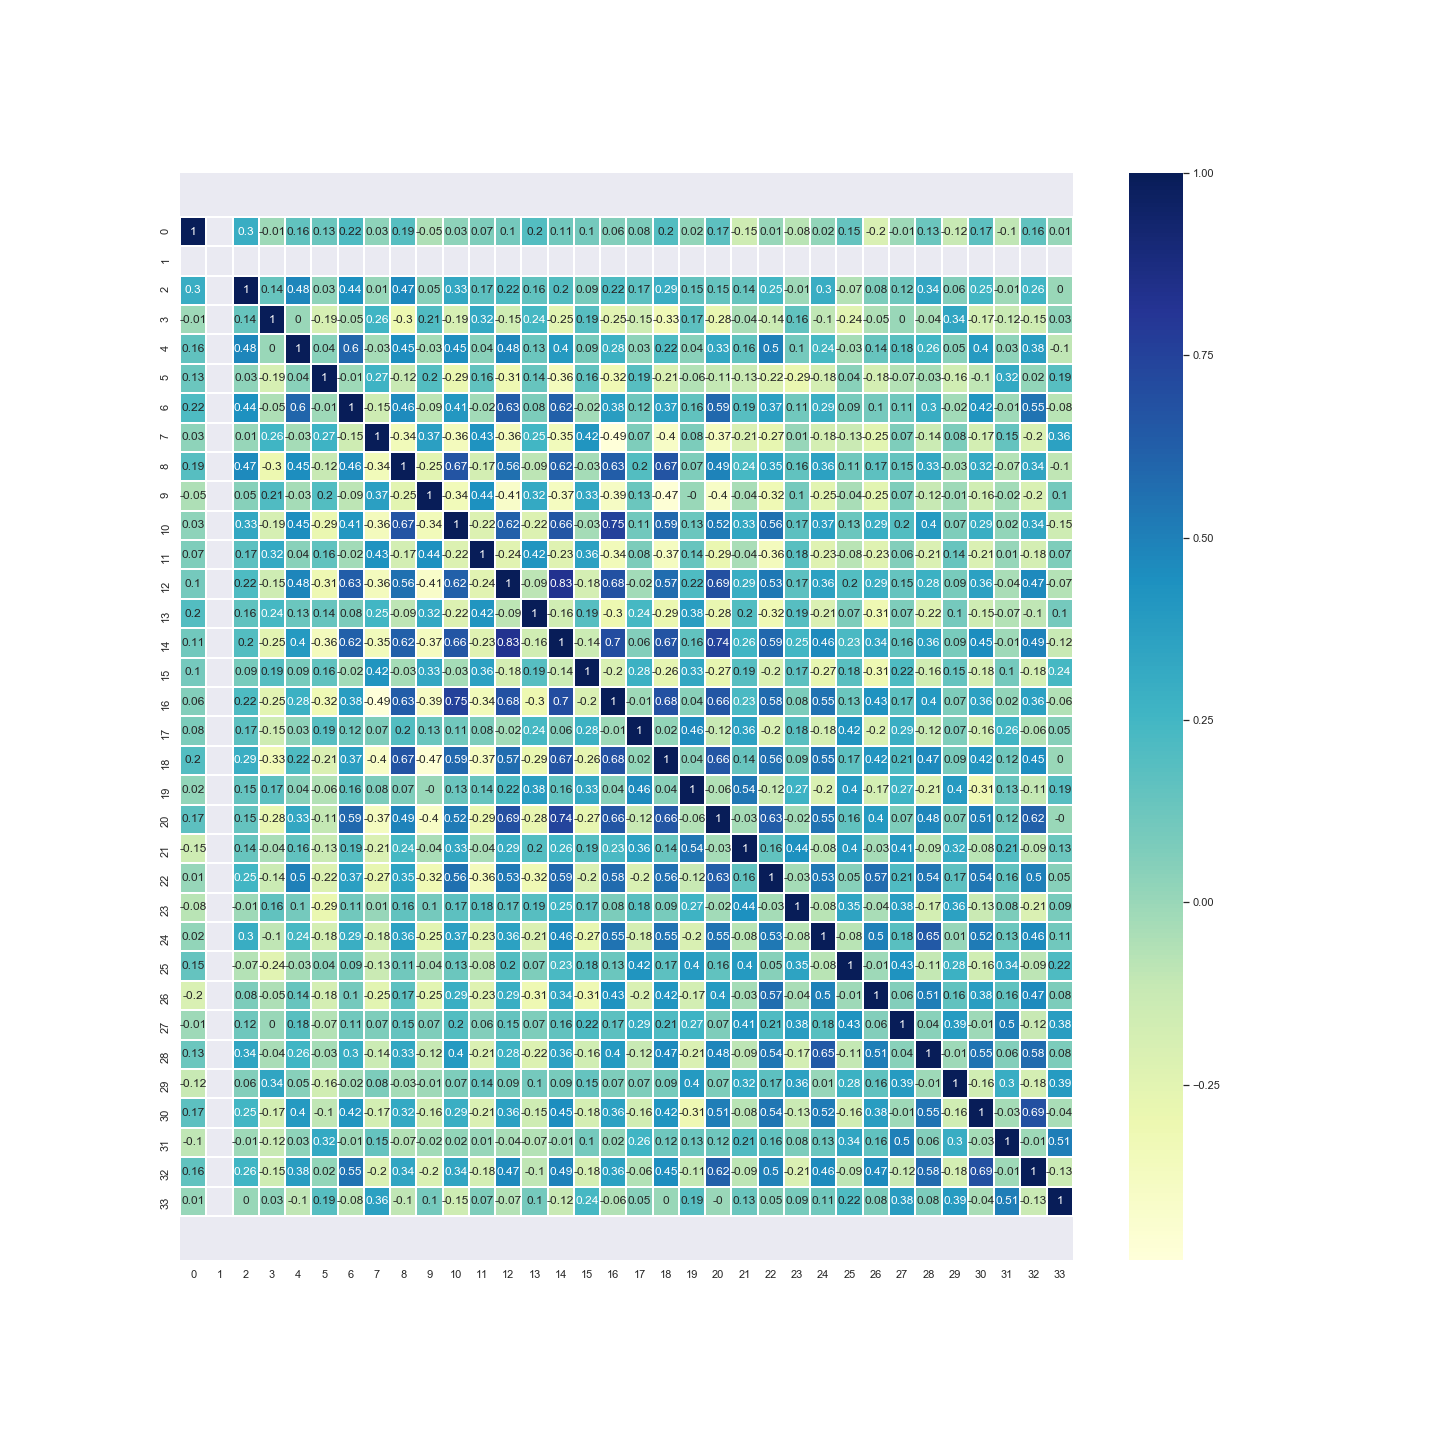

Source data for this figure (header and first rows):
1.000000000000000000e+00, nan, 2.999999999999999889e-01, -1.000000000000000021e-02, 1.600000000000000033e-01, 1.300000000000000044e-01, 2.200000000000000011e-01, 2.999999999999999889e-02, 1.900000000000000022e-01, -5.000000000000000278e-02, 2.999999999999999889e-02, 7.000000000000000666e-02, 1.000000000000000056e-01, 2.000000000000000111e-01, 1.100000000000000006e-01, 1.000000000000000056e-01, 5.999999999999999778e-02, 8.000000000000000167e-02, 2.000000000000000111e-01, 2.000000000000000042e-02, 1.700000000000000122e-01, -1.499999999999999944e-01, 1.000000000000000021e-02, -8.000000000000000167e-02
nan, nan, nan, nan, nan, nan, nan, nan, nan, nan, nan, nan, nan, nan, nan, nan, nan, nan, nan, nan, nan, nan, nan, nan
2.999999999999999889e-01, nan, 1.000000000000000000e+00, 1.400000000000000133e-01, 4.799999999999999822e-01, 2.999999999999999889e-02, 4.400000000000000022e-01, 1.000000000000000021e-02, 4.699999999999999734e-01, 5.000000000000000278e-02, 3.300000000000000155e-01, 1.700000000000000122e-01, 2.200000000000000011e-01, 1.600000000000000033e-01, 2.000000000000000111e-01, 8.999999999999999667e-02, 2.200000000000000011e-01, 1.700000000000000122e-01, 2.899999999999999800e-01, 1.499999999999999944e-01, 1.499999999999999944e-01, 1.400000000000000133e-01, 2.500000000000000000e-01, -1.000000000000000021e-02
-1.000000000000000021e-02, nan, 1.400000000000000133e-01, 1.000000000000000000e+00, 0.000000000000000000e+00, -1.900000000000000022e-01, -5.000000000000000278e-02, 2.600000000000000089e-01, -2.999999999999999889e-01, 2.099999999999999922e-01, -1.900000000000000022e-01, 3.200000000000000067e-01, -1.499999999999999944e-01, 2.399999999999999911e-01, -2.500000000000000000e-01, 1.900000000000000022e-01, -2.500000000000000000e-01, -1.499999999999999944e-01, -3.300000000000000155e-01, 1.700000000000000122e-01, -2.800000000000000266e-01, -4.000000000000000083e-02, -1.400000000000000133e-01, 1.600000000000000033e-01
1.600000000000000033e-01, nan, 4.799999999999999822e-01, 0.000000000000000000e+00, 1.000000000000000000e+00, 4.000000000000000083e-02, 5.999999999999999778e-01, -2.999999999999999889e-02, 4.500000000000000111e-01, -2.999999999999999889e-02, 4.500000000000000111e-01, 4.000000000000000083e-02, 4.799999999999999822e-01, 1.300000000000000044e-01, 4.000000000000000222e-01, 8.999999999999999667e-02, 2.800000000000000266e-01, 2.999999999999999889e-02, 2.200000000000000011e-01, 4.000000000000000083e-02, 3.300000000000000155e-01, 1.600000000000000033e-01, 5.000000000000000000e-01, 1.000000000000000056e-01
1.300000000000000044e-01, nan, 2.999999999999999889e-02, -1.900000000000000022e-01, 4.000000000000000083e-02, 1.000000000000000000e+00, -1.000000000000000021e-02, 2.700000000000000178e-01, -1.199999999999999956e-01, 2.000000000000000111e-01, -2.899999999999999800e-01, 1.600000000000000033e-01, -3.099999999999999978e-01, 1.400000000000000133e-01, -3.599999999999999867e-01, 1.600000000000000033e-01, -3.200000000000000067e-01, 1.900000000000000022e-01, -2.099999999999999922e-01, -5.999999999999999778e-02, -1.100000000000000006e-01, -1.300000000000000044e-01, -2.200000000000000011e-01, -2.899999999999999800e-01
2.200000000000000011e-01, nan, 4.400000000000000022e-01, -5.000000000000000278e-02, 5.999999999999999778e-01, -1.000000000000000021e-02, 1.000000000000000000e+00, -1.499999999999999944e-01, 4.600000000000000200e-01, -8.999999999999999667e-02, 4.099999999999999756e-01, -2.000000000000000042e-02, 6.300000000000000044e-01, 8.000000000000000167e-02, 6.199999999999999956e-01, -2.000000000000000042e-02, 3.800000000000000044e-01, 1.199999999999999956e-01, 3.699999999999999956e-01, 1.600000000000000033e-01, 5.899999999999999689e-01, 1.900000000000000022e-01, 3.699999999999999956e-01, 1.100000000000000006e-01
2.999999999999999889e-02, nan, 1.000000000000000021e-02, 2.600000000000000089e-01, -2.999999999999999889e-02, 2.700000000000000178e-01, -1.499999999999999944e-01, 1.000000000000000000e+00, -3.400000000000000244e-01, 3.699999999999999956e-01, -3.599999999999999867e-01, 4.299999999999999933e-01, -3.599999999999999867e-01, 2.500000000000000000e-01, -3.499999999999999778e-01, 4.199999999999999845e-01, -4.899999999999999911e-01, 7.000000000000000666e-02, -4.000000000000000222e-01, 8.000000000000000167e-02, -3.699999999999999956e-01, -2.099999999999999922e-01, -2.700000000000000178e-01, 1.000000000000000021e-02
1.900000000000000022e-01, nan, 4.699999999999999734e-01, -2.999999999999999889e-01, 4.500000000000000111e-01, -1.199999999999999956e-01, 4.600000000000000200e-01, -3.400000000000000244e-01, 1.000000000000000000e+00, -2.500000000000000000e-01, 6.700000000000000400e-01, -1.700000000000000122e-01, 5.600000000000000533e-01, -8.999999999999999667e-02, 6.199999999999999956e-01, -2.999999999999999889e-02, 6.300000000000000044e-01, 2.000000000000000111e-01, 6.700000000000000400e-01, 7.000000000000000666e-02, 4.899999999999999911e-01, 2.399999999999999911e-01, 3.499999999999999778e-01, 1.600000000000000033e-01
-5.000000000000000278e-02, nan, 5.000000000000000278e-02, 2.099999999999999922e-01, -2.999999999999999889e-02, 2.000000000000000111e-01, -8.999999999999999667e-02, 3.699999999999999956e-01, -2.500000000000000000e-01, 1.000000000000000000e+00, -3.400000000000000244e-01, 4.400000000000000022e-01, -4.099999999999999756e-01, 3.200000000000000067e-01, -3.699999999999999956e-01, 3.300000000000000155e-01, -3.900000000000000133e-01, 1.300000000000000044e-01, -4.699999999999999734e-01, -0.000000000000000000e+00, -4.000000000000000222e-01, -4.000000000000000083e-02, -3.200000000000000067e-01, 1.000000000000000056e-01
2.999999999999999889e-02, nan, 3.300000000000000155e-01, -1.900000000000000022e-01, 4.500000000000000111e-01, -2.899999999999999800e-01, 4.099999999999999756e-01, -3.599999999999999867e-01, 6.700000000000000400e-01, -3.400000000000000244e-01, 1.000000000000000000e+00, -2.200000000000000011e-01, 6.199999999999999956e-01, -2.200000000000000011e-01, 6.600000000000000311e-01, -2.999999999999999889e-02, 7.500000000000000000e-01, 1.100000000000000006e-01, 5.899999999999999689e-01, 1.300000000000000044e-01, 5.200000000000000178e-01, 3.300000000000000155e-01, 5.600000000000000533e-01, 1.700000000000000122e-01
7.000000000000000666e-02, nan, 1.700000000000000122e-01, 3.200000000000000067e-01, 4.000000000000000083e-02, 1.600000000000000033e-01, -2.000000000000000042e-02, 4.299999999999999933e-01, -1.700000000000000122e-01, 4.400000000000000022e-01, -2.200000000000000011e-01, 1.000000000000000000e+00, -2.399999999999999911e-01, 4.199999999999999845e-01, -2.300000000000000100e-01, 3.599999999999999867e-01, -3.400000000000000244e-01, 8.000000000000000167e-02, -3.699999999999999956e-01, 1.400000000000000133e-01, -2.899999999999999800e-01, -4.000000000000000083e-02, -3.599999999999999867e-01, 1.799999999999999933e-01
1.000000000000000056e-01, nan, 2.200000000000000011e-01, -1.499999999999999944e-01, 4.799999999999999822e-01, -3.099999999999999978e-01, 6.300000000000000044e-01, -3.599999999999999867e-01, 5.600000000000000533e-01, -4.099999999999999756e-01, 6.199999999999999956e-01, -2.399999999999999911e-01, 1.000000000000000000e+00, -8.999999999999999667e-02, 8.299999999999999600e-01, -1.799999999999999933e-01, 6.800000000000000488e-01, -2.000000000000000042e-02, 5.699999999999999512e-01, 2.200000000000000011e-01, 6.899999999999999467e-01, 2.899999999999999800e-01, 5.300000000000000266e-01, 1.700000000000000122e-01
2.000000000000000111e-01, nan, 1.600000000000000033e-01, 2.399999999999999911e-01, 1.300000000000000044e-01, 1.400000000000000133e-01, 8.000000000000000167e-02, 2.500000000000000000e-01, -8.999999999999999667e-02, 3.200000000000000067e-01, -2.200000000000000011e-01, 4.199999999999999845e-01, -8.999999999999999667e-02, 1.000000000000000000e+00, -1.600000000000000033e-01, 1.900000000000000022e-01, -2.999999999999999889e-01, 2.399999999999999911e-01, -2.899999999999999800e-01, 3.800000000000000044e-01, -2.800000000000000266e-01, 2.000000000000000111e-01, -3.200000000000000067e-01, 1.900000000000000022e-01
1.100000000000000006e-01, nan, 2.000000000000000111e-01, -2.500000000000000000e-01, 4.000000000000000222e-01, -3.599999999999999867e-01, 6.199999999999999956e-01, -3.499999999999999778e-01, 6.199999999999999956e-01, -3.699999999999999956e-01, 6.600000000000000311e-01, -2.300000000000000100e-01, 8.299999999999999600e-01, -1.600000000000000033e-01, 1.000000000000000000e+00, -1.400000000000000133e-01, 6.999999999999999556e-01, 5.999999999999999778e-02, 6.700000000000000400e-01, 1.600000000000000033e-01, 7.399999999999999911e-01, 2.600000000000000089e-01, 5.899999999999999689e-01, 2.500000000000000000e-01
1.000000000000000056e-01, nan, 8.999999999999999667e-02, 1.900000000000000022e-01, 8.999999999999999667e-02, 1.600000000000000033e-01, -2.000000000000000042e-02, 4.199999999999999845e-01, -2.999999999999999889e-02, 3.300000000000000155e-01, -2.999999999999999889e-02, 3.599999999999999867e-01, -1.799999999999999933e-01, 1.900000000000000022e-01, -1.400000000000000133e-01, 1.000000000000000000e+00, -2.000000000000000111e-01, 2.800000000000000266e-01, -2.600000000000000089e-01, 3.300000000000000155e-01, -2.700000000000000178e-01, 1.900000000000000022e-01, -2.000000000000000111e-01, 1.700000000000000122e-01
5.999999999999999778e-02, nan, 2.200000000000000011e-01, -2.500000000000000000e-01, 2.800000000000000266e-01, -3.200000000000000067e-01, 3.800000000000000044e-01, -4.899999999999999911e-01, 6.300000000000000044e-01, -3.900000000000000133e-01, 7.500000000000000000e-01, -3.400000000000000244e-01, 6.800000000000000488e-01, -2.999999999999999889e-01, 6.999999999999999556e-01, -2.000000000000000111e-01, 1.000000000000000000e+00, -1.000000000000000021e-02, 6.800000000000000488e-01, 4.000000000000000083e-02, 6.600000000000000311e-01, 2.300000000000000100e-01, 5.799999999999999600e-01, 8.000000000000000167e-02
8.000000000000000167e-02, nan, 1.700000000000000122e-01, -1.499999999999999944e-01, 2.999999999999999889e-02, 1.900000000000000022e-01, 1.199999999999999956e-01, 7.000000000000000666e-02, 2.000000000000000111e-01, 1.300000000000000044e-01, 1.100000000000000006e-01, 8.000000000000000167e-02, -2.000000000000000042e-02, 2.399999999999999911e-01, 5.999999999999999778e-02, 2.800000000000000266e-01, -1.000000000000000021e-02, 1.000000000000000000e+00, 2.000000000000000042e-02, 4.600000000000000200e-01, -1.199999999999999956e-01, 3.599999999999999867e-01, -2.000000000000000111e-01, 1.799999999999999933e-01
2.000000000000000111e-01, nan, 2.899999999999999800e-01, -3.300000000000000155e-01, 2.200000000000000011e-01, -2.099999999999999922e-01, 3.699999999999999956e-01, -4.000000000000000222e-01, 6.700000000000000400e-01, -4.699999999999999734e-01, 5.899999999999999689e-01, -3.699999999999999956e-01, 5.699999999999999512e-01, -2.899999999999999800e-01, 6.700000000000000400e-01, -2.600000000000000089e-01, 6.800000000000000488e-01, 2.000000000000000042e-02, 1.000000000000000000e+00, 4.000000000000000083e-02, 6.600000000000000311e-01, 1.400000000000000133e-01, 5.600000000000000533e-01, 8.999999999999999667e-02
2.000000000000000042e-02, nan, 1.499999999999999944e-01, 1.700000000000000122e-01, 4.000000000000000083e-02, -5.999999999999999778e-02, 1.600000000000000033e-01, 8.000000000000000167e-02, 7.000000000000000666e-02, -0.000000000000000000e+00, 1.300000000000000044e-01, 1.400000000000000133e-01, 2.200000000000000011e-01, 3.800000000000000044e-01, 1.600000000000000033e-01, 3.300000000000000155e-01, 4.000000000000000083e-02, 4.600000000000000200e-01, 4.000000000000000083e-02, 1.000000000000000000e+00, -5.999999999999999778e-02, 5.400000000000000355e-01, -1.199999999999999956e-01, 2.700000000000000178e-01
1.700000000000000122e-01, nan, 1.499999999999999944e-01, -2.800000000000000266e-01, 3.300000000000000155e-01, -1.100000000000000006e-01, 5.899999999999999689e-01, -3.699999999999999956e-01, 4.899999999999999911e-01, -4.000000000000000222e-01, 5.200000000000000178e-01, -2.899999999999999800e-01, 6.899999999999999467e-01, -2.800000000000000266e-01, 7.399999999999999911e-01, -2.700000000000000178e-01, 6.600000000000000311e-01, -1.199999999999999956e-01, 6.600000000000000311e-01, -5.999999999999999778e-02, 1.000000000000000000e+00, -2.999999999999999889e-02, 6.300000000000000044e-01, -2.000000000000000042e-02
-1.499999999999999944e-01, nan, 1.400000000000000133e-01, -4.000000000000000083e-02, 1.600000000000000033e-01, -1.300000000000000044e-01, 1.900000000000000022e-01, -2.099999999999999922e-01, 2.399999999999999911e-01, -4.000000000000000083e-02, 3.300000000000000155e-01, -4.000000000000000083e-02, 2.899999999999999800e-01, 2.000000000000000111e-01, 2.600000000000000089e-01, 1.900000000000000022e-01, 2.300000000000000100e-01, 3.599999999999999867e-01, 1.400000000000000133e-01, 5.400000000000000355e-01, -2.999999999999999889e-02, 1.000000000000000000e+00, 1.600000000000000033e-01, 4.400000000000000022e-01
1.000000000000000021e-02, nan, 2.500000000000000000e-01, -1.400000000000000133e-01, 5.000000000000000000e-01, -2.200000000000000011e-01, 3.699999999999999956e-01, -2.700000000000000178e-01, 3.499999999999999778e-01, -3.200000000000000067e-01, 5.600000000000000533e-01, -3.599999999999999867e-01, 5.300000000000000266e-01, -3.200000000000000067e-01, 5.899999999999999689e-01, -2.000000000000000111e-01, 5.799999999999999600e-01, -2.000000000000000111e-01, 5.600000000000000533e-01, -1.199999999999999956e-01, 6.300000000000000044e-01, 1.600000000000000033e-01, 1.000000000000000000e+00, -2.999999999999999889e-02
-8.000000000000000167e-02, nan, -1.000000000000000021e-02, 1.600000000000000033e-01, 1.000000000000000056e-01, -2.899999999999999800e-01, 1.100000000000000006e-01, 1.000000000000000021e-02, 1.600000000000000033e-01, 1.000000000000000056e-01, 1.700000000000000122e-01, 1.799999999999999933e-01, 1.700000000000000122e-01, 1.900000000000000022e-01, 2.500000000000000000e-01, 1.700000000000000122e-01, 8.000000000000000167e-02, 1.799999999999999933e-01, 8.999999999999999667e-02, 2.700000000000000178e-01, -2.000000000000000042e-02, 4.400000000000000022e-01, -2.999999999999999889e-02, 1.000000000000000000e+00
2.000000000000000042e-02, nan, 2.999999999999999889e-01, -1.000000000000000056e-01, 2.399999999999999911e-01, -1.799999999999999933e-01, 2.899999999999999800e-01, -1.799999999999999933e-01, 3.599999999999999867e-01, -2.500000000000000000e-01, 3.699999999999999956e-01, -2.300000000000000100e-01, 3.599999999999999867e-01, -2.099999999999999922e-01, 4.600000000000000200e-01, -2.700000000000000178e-01, 5.500000000000000444e-01, -1.799999999999999933e-01, 5.500000000000000444e-01, -2.000000000000000111e-01, 5.500000000000000444e-01, -8.000000000000000167e-02, 5.300000000000000266e-01, -8.000000000000000167e-02
1.499999999999999944e-01, nan, -7.000000000000000666e-02, -2.399999999999999911e-01, -2.999999999999999889e-02, 4.000000000000000083e-02, 8.999999999999999667e-02, -1.300000000000000044e-01, 1.100000000000000006e-01, -4.000000000000000083e-02, 1.300000000000000044e-01, -8.000000000000000167e-02, 2.000000000000000111e-01, 7.000000000000000666e-02, 2.300000000000000100e-01, 1.799999999999999933e-01, 1.300000000000000044e-01, 4.199999999999999845e-01, 1.700000000000000122e-01, 4.000000000000000222e-01, 1.600000000000000033e-01, 4.000000000000000222e-01, 5.000000000000000278e-02, 3.499999999999999778e-01
-2.000000000000000111e-01, nan, 8.000000000000000167e-02, -5.000000000000000278e-02, 1.400000000000000133e-01, -1.799999999999999933e-01, 1.000000000000000056e-01, -2.500000000000000000e-01, 1.700000000000000122e-01, -2.500000000000000000e-01, 2.899999999999999800e-01, -2.300000000000000100e-01, 2.899999999999999800e-01, -3.099999999999999978e-01, 3.400000000000000244e-01, -3.099999999999999978e-01, 4.299999999999999933e-01, -2.000000000000000111e-01, 4.199999999999999845e-01, -1.700000000000000122e-01, 4.000000000000000222e-01, -2.999999999999999889e-02, 5.699999999999999512e-01, -4.000000000000000083e-02
-1.000000000000000021e-02, nan, 1.199999999999999956e-01, 0.000000000000000000e+00, 1.799999999999999933e-01, -7.000000000000000666e-02, 1.100000000000000006e-01, 7.000000000000000666e-02, 1.499999999999999944e-01, 7.000000000000000666e-02, 2.000000000000000111e-01, 5.999999999999999778e-02, 1.499999999999999944e-01, 7.000000000000000666e-02, 1.600000000000000033e-01, 2.200000000000000011e-01, 1.700000000000000122e-01, 2.899999999999999800e-01, 2.099999999999999922e-01, 2.700000000000000178e-01, 7.000000000000000666e-02, 4.099999999999999756e-01, 2.099999999999999922e-01, 3.800000000000000044e-01
1.300000000000000044e-01, nan, 3.400000000000000244e-01, -4.000000000000000083e-02, 2.600000000000000089e-01, -2.999999999999999889e-02, 2.999999999999999889e-01, -1.400000000000000133e-01, 3.300000000000000155e-01, -1.199999999999999956e-01, 4.000000000000000222e-01, -2.099999999999999922e-01, 2.800000000000000266e-01, -2.200000000000000011e-01, 3.599999999999999867e-01, -1.600000000000000033e-01, 4.000000000000000222e-01, -1.199999999999999956e-01, 4.699999999999999734e-01, -2.099999999999999922e-01, 4.799999999999999822e-01, -8.999999999999999667e-02, 5.400000000000000355e-01, -1.700000000000000122e-01
-1.199999999999999956e-01, nan, 5.999999999999999778e-02, 3.400000000000000244e-01, 5.000000000000000278e-02, -1.600000000000000033e-01, -2.000000000000000042e-02, 8.000000000000000167e-02, -2.999999999999999889e-02, -1.000000000000000021e-02, 7.000000000000000666e-02, 1.400000000000000133e-01, 8.999999999999999667e-02, 1.000000000000000056e-01, 8.999999999999999667e-02, 1.499999999999999944e-01, 7.000000000000000666e-02, 7.000000000000000666e-02, 8.999999999999999667e-02, 4.000000000000000222e-01, 7.000000000000000666e-02, 3.200000000000000067e-01, 1.700000000000000122e-01, 3.599999999999999867e-01
1.700000000000000122e-01, nan, 2.500000000000000000e-01, -1.700000000000000122e-01, 4.000000000000000222e-01, -1.000000000000000056e-01, 4.199999999999999845e-01, -1.700000000000000122e-01, 3.200000000000000067e-01, -1.600000000000000033e-01, 2.899999999999999800e-01, -2.099999999999999922e-01, 3.599999999999999867e-01, -1.499999999999999944e-01, 4.500000000000000111e-01, -1.799999999999999933e-01, 3.599999999999999867e-01, -1.600000000000000033e-01, 4.199999999999999845e-01, -3.099999999999999978e-01, 5.100000000000000089e-01, -8.000000000000000167e-02, 5.400000000000000355e-01, -1.300000000000000044e-01
-1.000000000000000056e-01, nan, -1.000000000000000021e-02, -1.199999999999999956e-01, 2.999999999999999889e-02, 3.200000000000000067e-01, -1.000000000000000021e-02, 1.499999999999999944e-01, -7.000000000000000666e-02, -2.000000000000000042e-02, 2.000000000000000042e-02, 1.000000000000000021e-02, -4.000000000000000083e-02, -7.000000000000000666e-02, -1.000000000000000021e-02, 1.000000000000000056e-01, 2.000000000000000042e-02, 2.600000000000000089e-01, 1.199999999999999956e-01, 1.300000000000000044e-01, 1.199999999999999956e-01, 2.099999999999999922e-01, 1.600000000000000033e-01, 8.000000000000000167e-02
1.600000000000000033e-01, nan, 2.600000000000000089e-01, -1.499999999999999944e-01, 3.800000000000000044e-01, 2.000000000000000042e-02, 5.500000000000000444e-01, -2.000000000000000111e-01, 3.400000000000000244e-01, -2.000000000000000111e-01, 3.400000000000000244e-01, -1.799999999999999933e-01, 4.699999999999999734e-01, -1.000000000000000056e-01, 4.899999999999999911e-01, -1.799999999999999933e-01, 3.599999999999999867e-01, -5.999999999999999778e-02, 4.500000000000000111e-01, -1.100000000000000006e-01, 6.199999999999999956e-01, -8.999999999999999667e-02, 5.000000000000000000e-01, -2.099999999999999922e-01
1.000000000000000021e-02, nan, 0.000000000000000000e+00, 2.999999999999999889e-02, -1.000000000000000056e-01, 1.900000000000000022e-01, -8.000000000000000167e-02, 3.599999999999999867e-01, -1.000000000000000056e-01, 1.000000000000000056e-01, -1.499999999999999944e-01, 7.000000000000000666e-02, -7.000000000000000666e-02, 1.000000000000000056e-01, -1.199999999999999956e-01, 2.399999999999999911e-01, -5.999999999999999778e-02, 5.000000000000000278e-02, 0.000000000000000000e+00, 1.900000000000000022e-01, -0.000000000000000000e+00, 1.300000000000000044e-01, 5.000000000000000278e-02, 8.999999999999999667e-02
